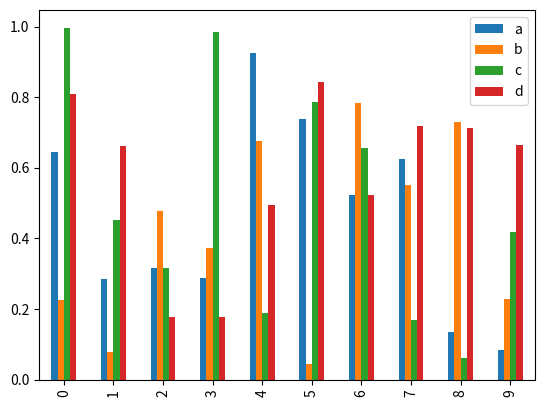
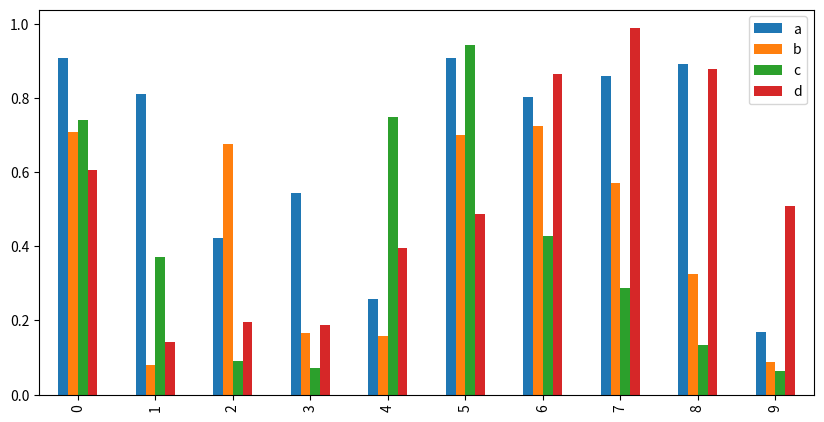

Write Python code to recreate these figures, in order.
import numpy as np
import pandas as pd
import matplotlib.pyplot as plt
x = np.random.rand(10,4)
df = pd.DataFrame(x,columns=['a','b','c','d'])
df.plot.bar()
plt.show()


#or try this 

import numpy as np
import pandas as pd
import matplotlib.pyplot as plt
x = np.random.rand(10,4)
df = pd.DataFrame(x,columns=['a','b','c','d'])
df.plot(kind="bar",figsize=(10,5))
plt.show()
